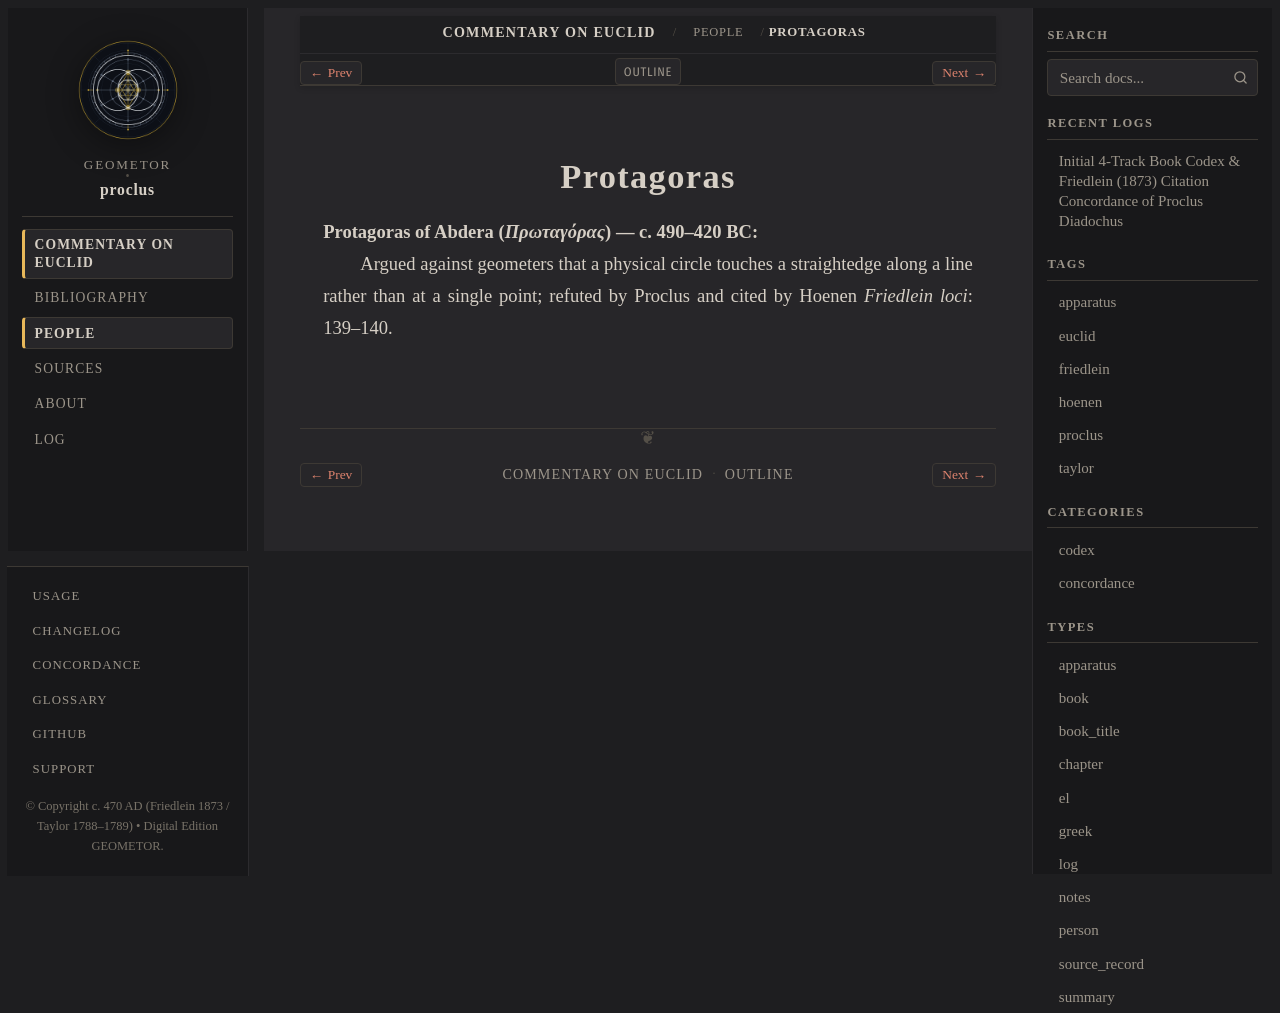

repository: geometor/proclus · page: in_euclidem/people/protagoras.html · generator: sphinx

:type: person
:layout: book
:lifespan: Πρωταγόρας
:excerpt: Protagoras of Abdera (Πρωταγόρας) — c. 490–420 BC

.. _person-protagoras:

Protagoras
==========

**Protagoras of Abdera** (*Πρωταγόρας*) — c. 490–420 BC
  Argued against geometers that a physical circle touches a straightedge along a line rather than at a single point; refuted by Proclus and cited by Hoenen
  *Friedlein loci*: 139–140.
